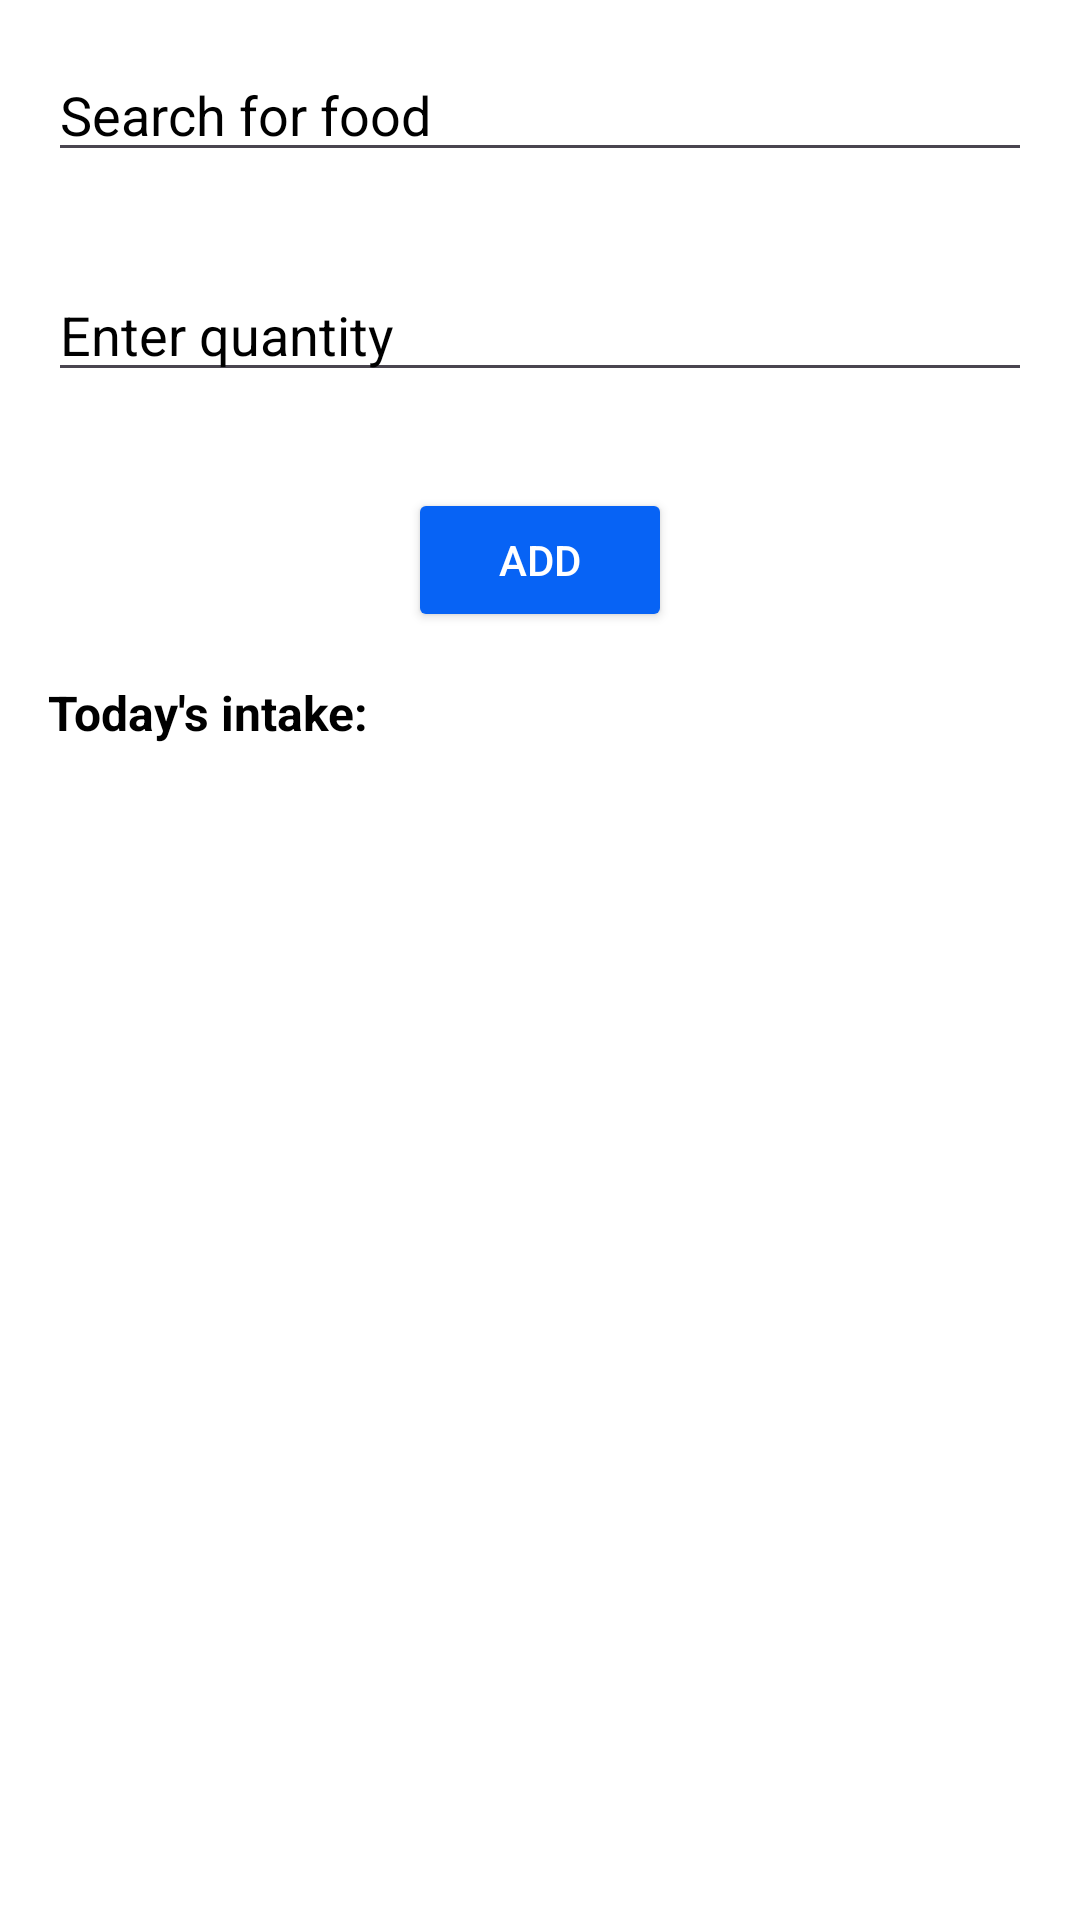

Layout XML and referenced resources for this Android screen:
<!-- AndroidManifest.xml: application theme Theme.FitnessPal -->
<!-- res/layout/fragment_nutrition.xml -->
<?xml version="1.0" encoding="utf-8"?>
<RelativeLayout xmlns:android="http://schemas.android.com/apk/res/android"
    xmlns:tools="http://schemas.android.com/tools"
    android:layout_width="match_parent"
    android:layout_height="match_parent"
    android:background="#FFFFFF"
    tools:context=".NutritionsFragment">

    <AutoCompleteTextView
        android:id="@+id/foodDropdown"
        android:layout_width="match_parent"
        android:layout_height="wrap_content"
        android:layout_margin="16dp"
        android:hint="Search for food"
        android:textColor="#000000"
        android:textColorHint="#000000" />

    <EditText
        android:id="@+id/quantityEditText"
        android:layout_width="match_parent"
        android:layout_height="wrap_content"
        android:layout_below="@id/foodDropdown"
        android:layout_margin="16dp"
        android:hint="Enter quantity"
        android:inputType="number"
        android:textColor="#000000"
        android:textColorHint="#000000" />

    <Button
        android:id="@+id/addButton"
        android:layout_width="wrap_content"
        android:layout_height="wrap_content"
        android:layout_below="@id/quantityEditText"
        android:layout_centerHorizontal="true"
        android:layout_marginTop="16dp"
        android:backgroundTint="@color/abitdarklightblue"
        android:text="Add"
        android:textColor="#FFFFFF" />

    <TextView
        android:id="@+id/summaryTextView"
        android:layout_width="match_parent"
        android:layout_height="wrap_content"
        android:layout_below="@id/addButton"
        android:layout_margin="16dp"
        android:text="Today's intake:"
        android:textColor="#000000"
        android:textSize="16sp"
        android:textStyle="bold" />

</RelativeLayout>
<!-- resources referenced by this layout -->
<resources>
  <color name="abitdarklightblue">#0763f5</color>
  <style name="Theme.FitnessPal" parent="Base.Theme.FitnessPal" />
  <style name="Base.Theme.FitnessPal" parent="Theme.Material3.DayNight.NoActionBar">
          
          
      </style>
</resources>
